The GitHub repository tmgdarshan/cloud-classification-cnn-mobile contains a labelled image folder "merged_dataset" with 7 categories: cumulus, altocumulus, cirrus, clear sky, stratocumulus, cumulonimbus, mixed. Examples follow, each with its label.

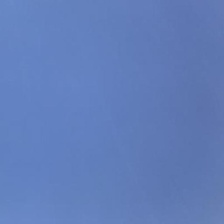
Label: clear sky

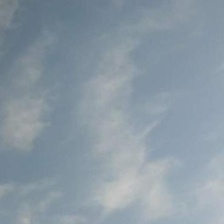
Label: cirrus

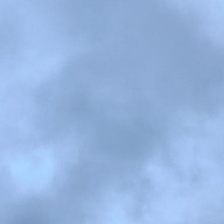
Label: cumulonimbus

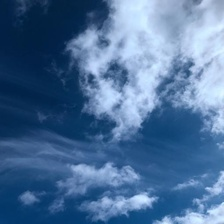
Label: mixed

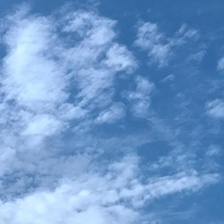
Label: altocumulus

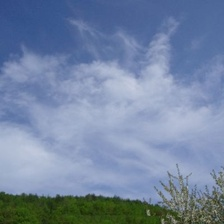
Label: mixed
